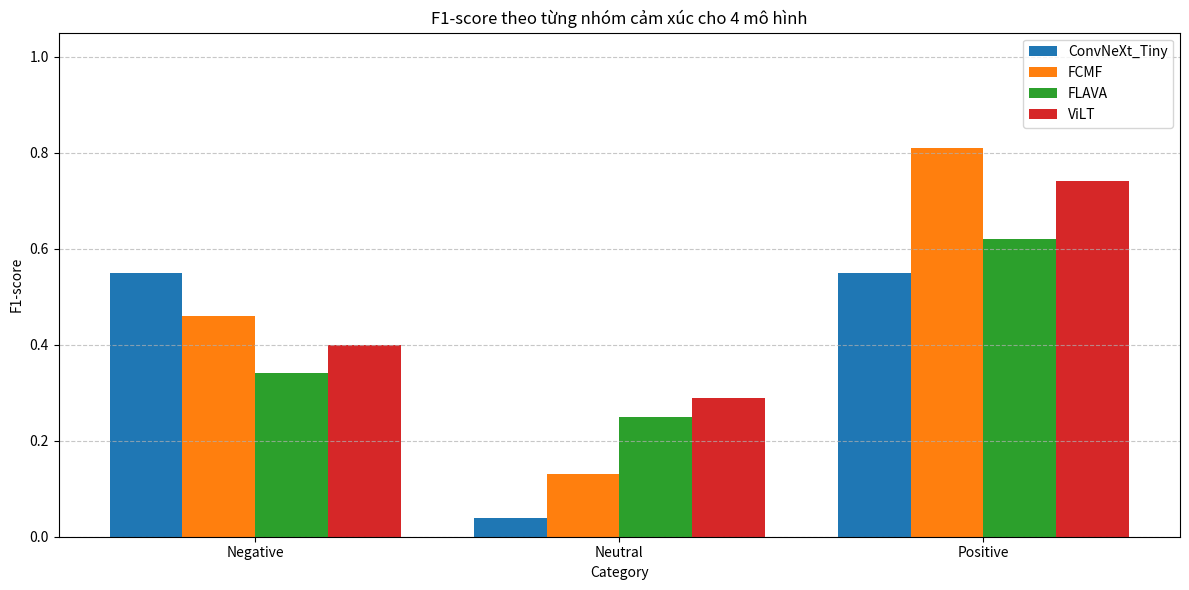

Reproduce this figure in Python.
import matplotlib.pyplot as plt
import pandas as pd
import numpy as np

# Dữ liệu F1-score theo các chủ đề
data = {
    'Category': ['Negative', 'Neutral', 'Positive'],
    'ConvNeXt_Tiny': [0.55, 0.04, 0.55],
    'FCMF': [0.46, 0.13, 0.81],
    'FLAVA': [0.34, 0.25, 0.62],
    'ViLT': [0.40, 0.29, 0.74]
}

# Chuyển thành DataFrame
df = pd.DataFrame(data)

# Cài đặt cho biểu đồ
categories = df['Category']
x = np.arange(len(categories))  # nhãn trục x
width = 0.2  # độ rộng mỗi cột

# Tạo biểu đồ
fig, ax = plt.subplots(figsize=(12, 6))
ax.bar(x - 1.5*width, df['ConvNeXt_Tiny'], width, label='ConvNeXt_Tiny')
ax.bar(x - 0.5*width, df['FCMF'], width, label='FCMF')
ax.bar(x + 0.5*width, df['FLAVA'], width, label='FLAVA')
ax.bar(x + 1.5*width, df['ViLT'], width, label='ViLT')

# Tuỳ chỉnh hiển thị
ax.set_xlabel('Category')
ax.set_ylabel('F1-score')
ax.set_title('F1-score theo từng nhóm cảm xúc cho 4 mô hình')
ax.set_xticks(x)
ax.set_xticklabels(categories)
ax.set_ylim(0, 1.05)
ax.legend()
plt.grid(axis='y', linestyle='--', alpha=0.7)
plt.tight_layout()

# Hiển thị biểu đồ
plt.show()
